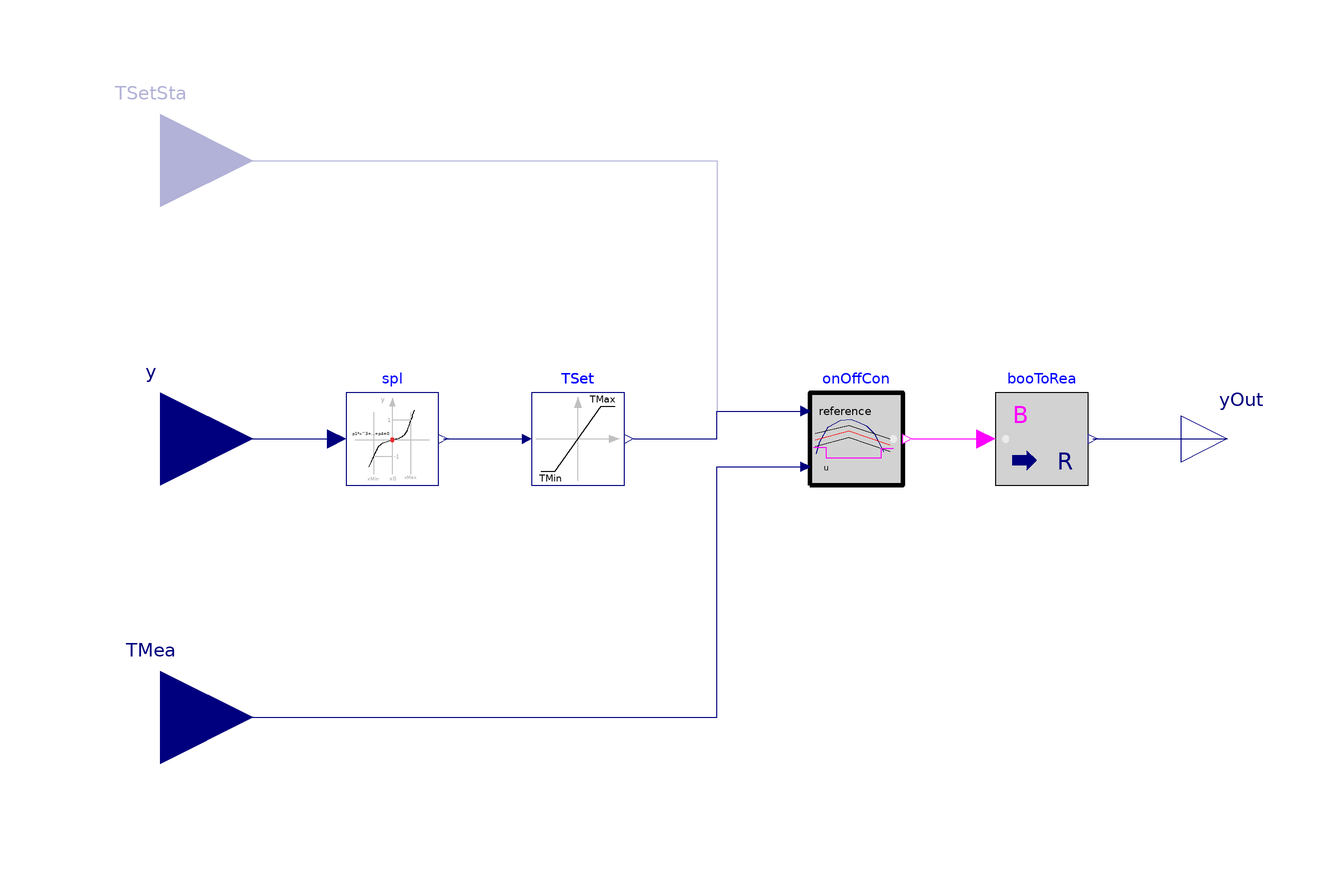

This picture is the connection diagram that the Modelica source below describes through its graphical annotations.

model Pump3 "Pump control - on/off"
      extends Modelica.Blocks.Icons.Block;
      parameter Boolean biomimeticControl=true
        "True if biomimetic control is enabled. False for standard control practice.";
      parameter Modelica.SIunits.Temperature TMin=288.15
        "Minimimum desired threshold for independent variable";
      parameter Modelica.SIunits.Temperature TMax=298.15
        "Maximum desired threshold for independent variable";
      parameter Modelica.SIunits.Temperature T0=293.15
        "Nominal value for independent variable";
      parameter Modelica.SIunits.TemperatureDifference dT=1
        "Temperature deadband for complete linear transition";
      parameter Real a(min=0,max=1) = 0.5 "First weighting factor";
      parameter Real b(min=0,max=1) = 1 - a "First weighting factor";
      Modelica.Blocks.Interfaces.RealOutput yOut "Speed setpoint for pump/fan"
        annotation (Placement(transformation(extent={{100,-10},{120,10}})));
      Utilities.Math.CubicHermiteInverse spl(
        final xMin=TMin,
        final xMax=TMax,
        final x0=T0) if biomimeticControl
        "Spline to inversely calculate pulsing setpoint from control signal"
        annotation (Placement(transformation(extent={{-80,-10},{-60,10}})));
      Buildings.Controls.OBC.CDL.Continuous.Limiter TSet(
        final uMax=TMax,
        final uMin=TMin) if biomimeticControl
        "Temperature setpoint if biomimetic control"
        annotation (Placement(transformation(extent={{-40,-10},{-20,10}})));
      Modelica.Blocks.Interfaces.RealInput TSetSta if not biomimeticControl
        "Static temperature setpoint"
        annotation (Placement(transformation(extent={{-140,40},{-100,80}})));
      Modelica.Blocks.Interfaces.RealInput TMea
        "Measured temperature"
        annotation (Placement(transformation(extent={{-140,-80},{-100,-40}})));
      Modelica.Blocks.Interfaces.RealInput y if biomimeticControl
        "Control signal"
        annotation (Placement(transformation(extent={{-140,-20},{-100,20}})));

      Buildings.Controls.OBC.CDL.Logical.OnOffController onOffCon(bandwidth=dT)
        annotation (Placement(transformation(extent={{20,-10},{40,10}})));
      Modelica.Blocks.Math.BooleanToReal booToRea(realFalse=0.02)
        "Convert boolean to real"
        annotation (Placement(transformation(extent={{60,-10},{80,10}})));
    equation
      connect(spl.x, TSet.u)
        annotation (Line(points={{-59,0},{-42,0}}, color={0,0,127}));
      connect(y, spl.y)
        annotation (Line(points={{-120,0},{-82,0}}, color={0,0,127}));
      connect(TMea, onOffCon.u) annotation (Line(points={{-120,-60},{0,-60},{0,-6},
              {18,-6}}, color={0,0,127}));
      connect(TSet.y, onOffCon.reference)
        annotation (Line(points={{-18,0},{0,0},{0,6},{18,6}}, color={0,0,127}));
      connect(TSetSta, onOffCon.reference)
        annotation (Line(points={{-120,60},{0,60},{0,6},{18,6}}, color={0,0,127}));
      connect(onOffCon.y, booToRea.u)
        annotation (Line(points={{42,0},{58,0}}, color={255,0,255}));
      connect(booToRea.y, yOut)
        annotation (Line(points={{81,0},{92,0},{92,0},{110,0}}, color={0,0,127}));
      annotation (Icon(coordinateSystem(preserveAspectRatio=false)), Diagram(
            coordinateSystem(preserveAspectRatio=false)));
    end Pump3;